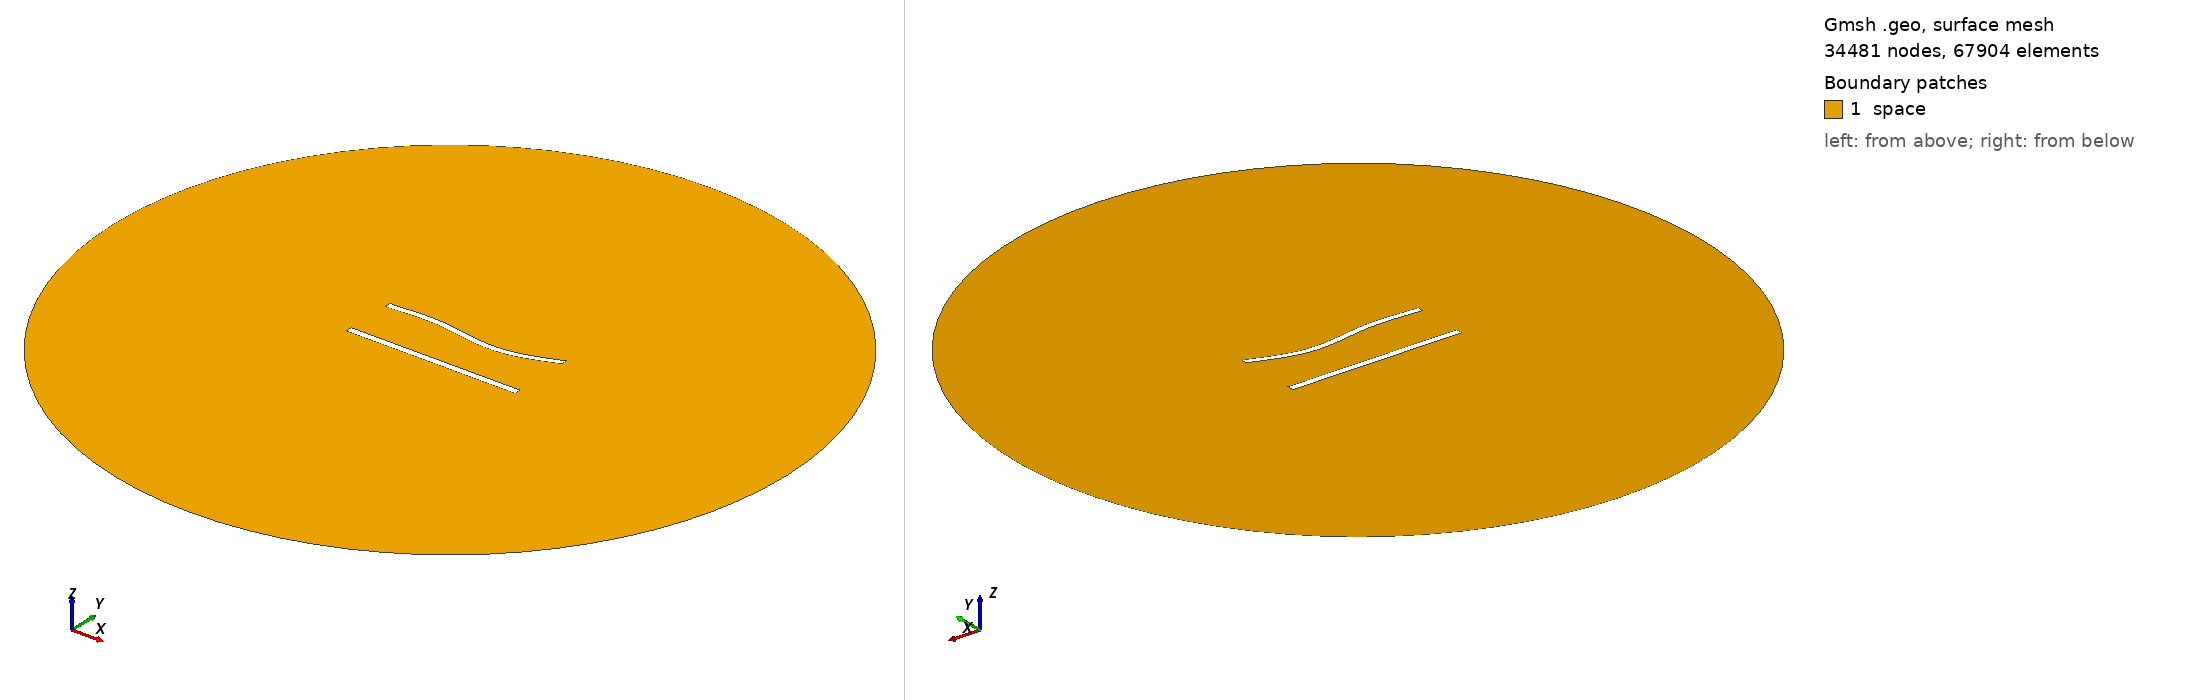

Gmsh geometry script, surface-meshed: 34481 nodes, 67904 surface elements. Boundary patches (legend numbers): 1 space. Left view from above one corner, right view from below the opposite corner. Legend entries are the model's physical surfaces. The drawing asked Gmsh for element sizes between 1% and 20% of the model's largest extent; the script's own settings can give other sizes.

=== 764.geo (drawn) ===
//---------------------------------------
// Geometry kernel
//---------------------------------------

SetFactory("OpenCASCADE");



//---------------------------------------
// Parameters of the geometry
//---------------------------------------

// Overetch of the upper plate
overetch = 0.125;

// Distance between the plates
distance = 30.0;

// Discretization over the x axis (for the deformation)
nx = 50; 

// Length of the plate
L = 100 - overetch; 

// Number of modes
n = 4; 

// 1st mode coefficient
coeff(1) = 0.0;
beta(1) = 0.596864 * 3.1415926535 / L;

// 2nd mode coefficient
coeff(2) = -1.5;
beta(2) = 1.49418 * 3.1415926535 / L;

// 3rd mode coefficient
coeff(3) = 1.5;
beta(3) = 2.50025 * 3.1415926535 / L;

// 4th mode coefficient
coeff(4) = 0.0;
beta(4) = 3.49999 * 3.1415926535 / L;



//---------------------------------------
// Upper plate (deformed rectangle)
//---------------------------------------

// Coordiantes of the upper plate
xmin = -50;
xmax = 50 - overetch;

// Height of the upper plate
yheight = 4 - 2 * overetch;

// Indexes of the points
UpperID[] = {};
LowerID[] = {};
LeftID[] = {};
RightID[] = {};

// Point index
p = 1;

// Horizontal edges
For i In {1:nx}
    x = xmin + (i-1)*(xmax - xmin)/(nx-1);

    y_bottom = distance / 2 + overetch;
    For j In {1:n}
        C = (Cosh(beta(j)*L) + Cos(beta(j)*L)) / (Sinh(beta(j)*L) + Sin(beta(j)*L));
        y_bottom  = y_bottom + coeff(j) * (Cosh(beta(j)*(x+50)) - Cos(beta(j)*(x+50)) - C * (Sinh(beta(j)*(x+50)) - Sin(beta(j)*(x+50))));
    EndFor

    y_top = y_bottom + yheight;

    Point(p) = {x, y_top, 0, 1.0};
    UpperID[i] = p;
    p = p + 1;

    Point(p) = {x, y_bottom, 0, 1.0};
    LowerID[i] = p;
    p = p + 1;
EndFor

// Create point lists
UpperPts[] = {}; LowerPts[] = {};
For i In {1:nx}
  UpperPts[] += {UpperID[i]};
  LowerPts[] += {LowerID[i]};
EndFor

// Build splines
Spline(1) = {UpperPts[]};
Spline(2) = {LowerPts[]};
Line(3) = {LowerPts[nx-1], UpperPts[nx-1]};
Line(4) = {LowerPts[0], UpperPts[0]};

// Build the plane surface
Curve Loop(1) = {2, 3, -1, -4};
Plane Surface(1) = {1};



//---------------------------------------
// Lower plate (rectangle)
//---------------------------------------

// Vertices
Point(1001) = {-50, -distance/2, 0, 1.0};
Point(1002) = { 50, -distance/2, 0, 1.0};
Point(1003) = { 50,  -distance/2 + 4, 0, 1.0};
Point(1004) = {-50,  -distance/2 + 4, 0, 1.0};

// Edges
Line(5) = {1001, 1002};
Line(6) = {1002, 1003};
Line(7) = {1003, 1004};
Line(8) = {1004, 1001};

// Plane surface
Line Loop(2) = {5, 6, 7, 8};
Plane Surface(2) = {2}; 



//---------------------------------------
// Outer (fictious) boundary
//---------------------------------------

// Points
Point(1005) = {0, 0, 0};       // Center
Point(1006) = {200, 0, 0};     // Start point
Point(1007) = {0, 200, 0};     // 90 degrees
Point(1008) = {-200, 0, 0};    // 180 degrees
Point(1009) = {0, -200, 0};    // 270 degrees

// Circle arcs (each needs start, center, end)
Circle(9) = {1006, 1005, 1007};
Circle(10) = {1007, 1005, 1008};
Circle(11) = {1008, 1005, 1009};
Circle(12) = {1009, 1005, 1006};

// Plane surface for the entire domain
Curve Loop(3) = {9, 10, 11, 12};
Surface(3) = {3};

// Subtract the plates from the whole domain to obtain the actual domain where we want to solve the equations
BooleanDifference{ Surface{3}; Delete; }{ Surface{1}; Surface{2}; Delete; }




//---------------------------------------
// Transfinite Lines/Curves
//---------------------------------------

// Set the number of points on the boundaries
r = 6;
d = 0.15;

// Plates
Transfinite Curve {1} = 50*r/4 Using Progression 1;
Transfinite Line {2} = 50*r Using Progression 1;
Transfinite Curve {3, 4} = 2*r Using Progression 1+d;
Transfinite Line {5} = 50*r/4 Using Progression 1;
Transfinite Line {7} = 50*r Using Progression 1;
Transfinite Line {6} = 2*r Using Progression 1-d;
Transfinite Line {8} = 2*r Using Progression 1+d;

// Outer boundary
Transfinite Line {9, 10, 11, 12} = 20 Using Progression 1;



//---------------------------------------
// Physical groups
//---------------------------------------                

// Physical curves (boundaries)
Physical Line("force_segment", 10) = {2};
Physical Line("upper_plate", 11) = {1, 3, 4};
Physical Line("lower_plate", 12) = {5, 6, 7, 8};
Physical Line("boundary", 20) = {9, 10, 11, 12};

// Physical Surfaces
Physical Surface("space", 30) = {3};



//---------------------------------------
// 6. Generate the Mesh
//---------------------------------------

// 2D mesh generation
Mesh 2;
